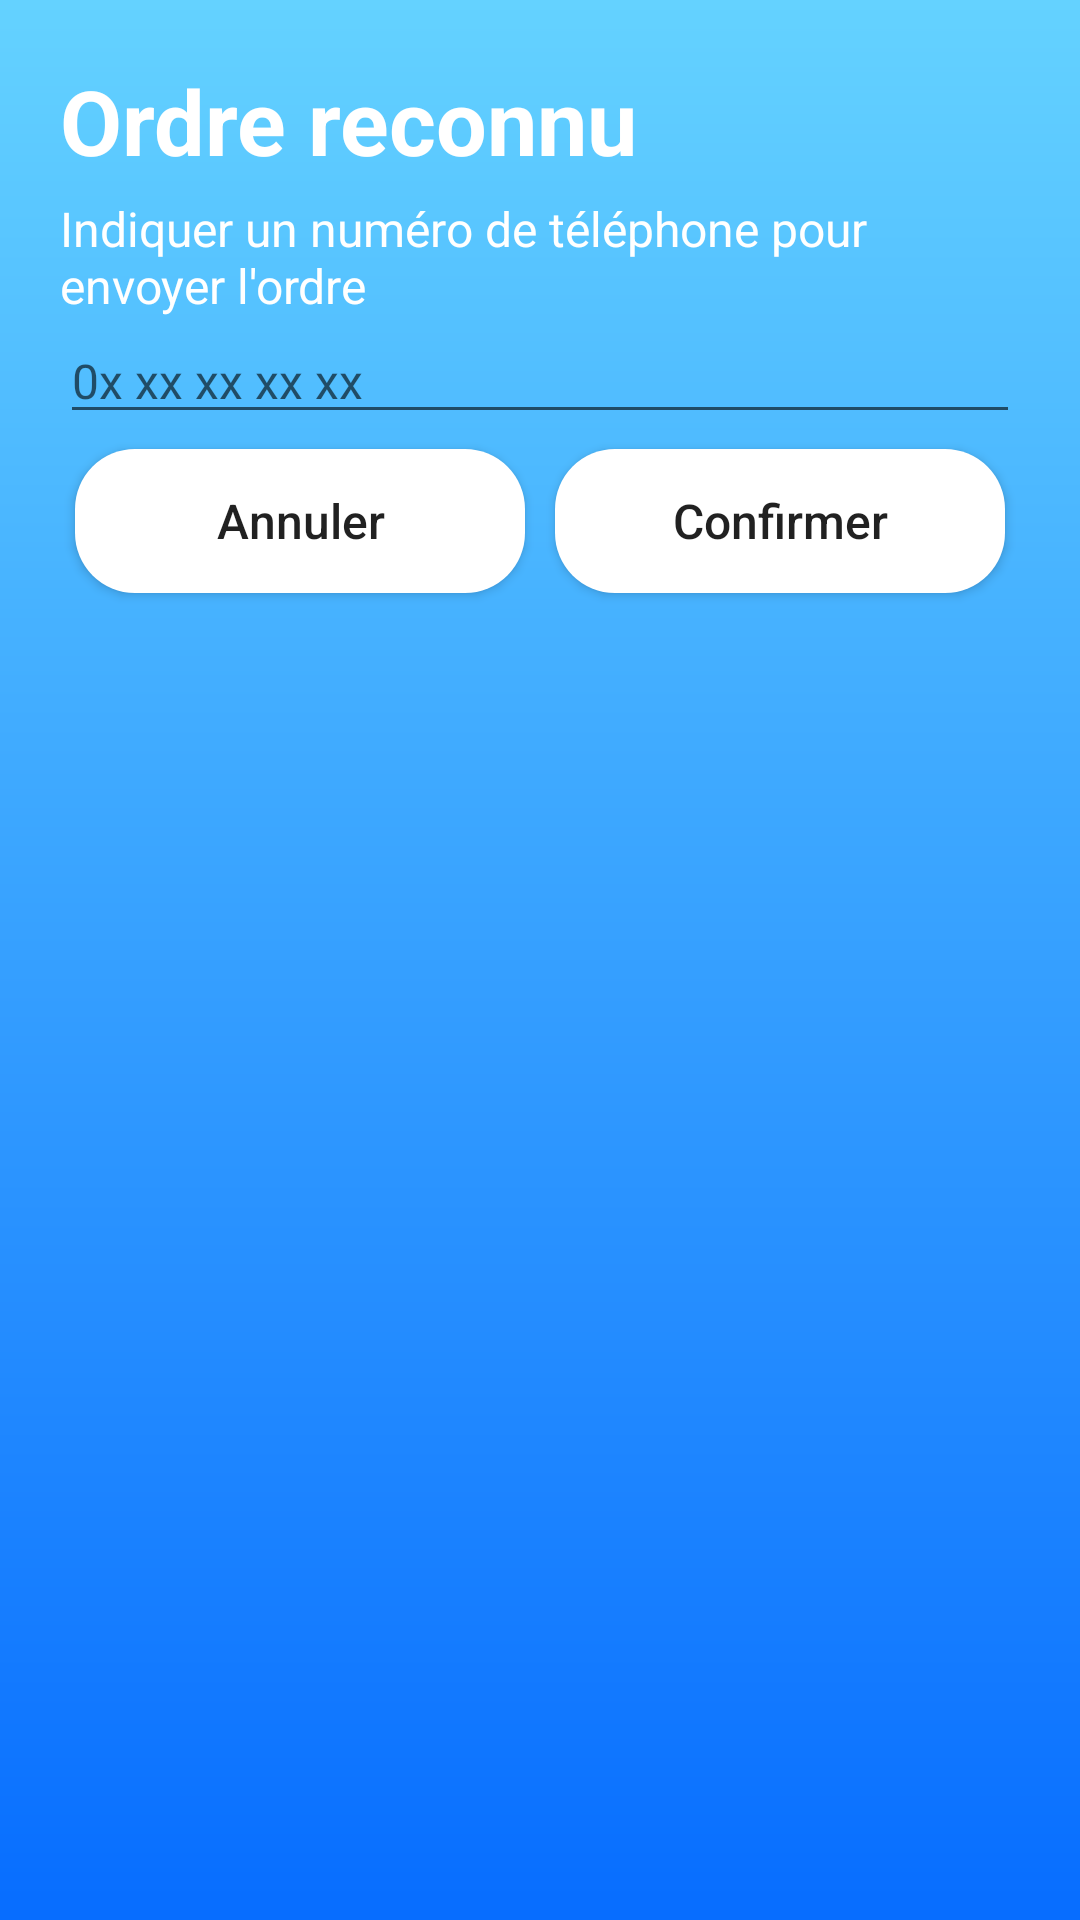

Produce the Android XML layout that renders to this screen, including the resource entries it uses.
<!-- AndroidManifest.xml: application theme AppTheme -->
<!-- res/layout/send_sms_popup.xml -->
<?xml version="1.0" encoding="utf-8"?>
<RelativeLayout
    xmlns:android="http://schemas.android.com/apk/res/android"
    android:layout_width="350dp"
    android:layout_height="wrap_content"
    android:padding="20dp"
    android:layout_gravity="center"
    android:background="@drawable/app_background">

    <TextView
        android:id="@+id/sms_popup_title"
        android:layout_width="match_parent"
        android:layout_height="wrap_content"
        android:text="Ordre reconnu"
        android:textSize="30dp"
        android:textColor="@color/white"
        android:textStyle="bold" />

    <TextView
        android:id="@+id/sms_popup_txt"
        android:layout_below="@id/sms_popup_title"
        android:layout_width="match_parent"
        android:layout_height="wrap_content"
        android:text="Indiquer un numéro de téléphone pour envoyer l'ordre"
        android:textSize="16dp"
        android:textColor="@color/white"
        android:layout_marginTop="5dp" />

    <EditText
        android:id="@+id/sms_popup_number"
        android:layout_below="@id/sms_popup_txt"
        android:layout_width="match_parent"
        android:layout_height="wrap_content"
        android:textColor="@color/white"
        android:hint="0x xx xx xx xx"
        android:textSize="16dp" />

    <LinearLayout
        android:layout_below="@id/sms_popup_number"
        android:layout_width="match_parent"
        android:layout_height="wrap_content"
        android:orientation="horizontal">

        <Button
            android:id="@+id/sms_popup_cancel"
            android:layout_width="wrap_content"
            android:layout_height="wrap_content"
            android:layout_weight="1"
            android:layout_margin="5dp"
            android:text="Annuler"
            android:textAllCaps="false"
            android:textSize="16dp"
            android:background="@drawable/popup_background" />

        <Button
            android:id="@+id/sms_popup_valid"
            android:layout_width="wrap_content"
            android:layout_height="wrap_content"
            android:layout_weight="1"
            android:layout_margin="5dp"
            android:text="Confirmer"
            android:textAllCaps="false"
            android:textSize="16dp"
            android:background="@drawable/popup_background" />

    </LinearLayout>

</RelativeLayout>
<!-- resources referenced by this layout -->
<resources>
  <color name="white">#FFFFFF</color>
  <!-- drawable app_background (drawable) -->
  <?xml version="1.0" encoding="utf-8"?>
  <shape
      android:shape="rectangle"
      xmlns:android="http://schemas.android.com/apk/res/android" >
  
      <gradient
          android:angle="270"
          android:startColor="@color/topBackground"
          android:endColor="@color/bottomBackground" />
  
      <corners android:radius="0dp" />
  
  </shape>
  <!-- drawable popup_background (drawable) -->
  <?xml version="1.0" encoding="utf-8"?>
  <shape
      android:shape="rectangle"
      xmlns:android="http://schemas.android.com/apk/res/android">
  
      <solid android:color="@color/white"/>
      <corners android:radius="20dp" />
  
  </shape>
  <style name="AppTheme" parent="Theme.AppCompat.Light.NoActionBar">
          
          <item name="colorPrimary">#C0078FCB</item>
          <item name="colorPrimaryDark">#B9078FCB</item>
          <item name="colorAccent">#FFFFFF</item>
      </style>
  <color name="topBackground">#64D2FF</color>
  <color name="bottomBackground">#076DFF</color>
  
      // Couleur item (ordre)
</resources>
